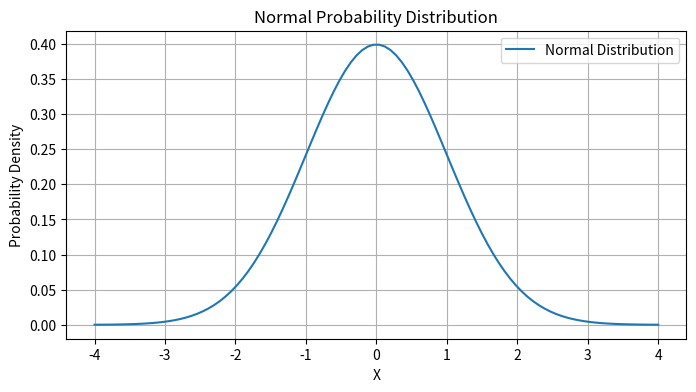
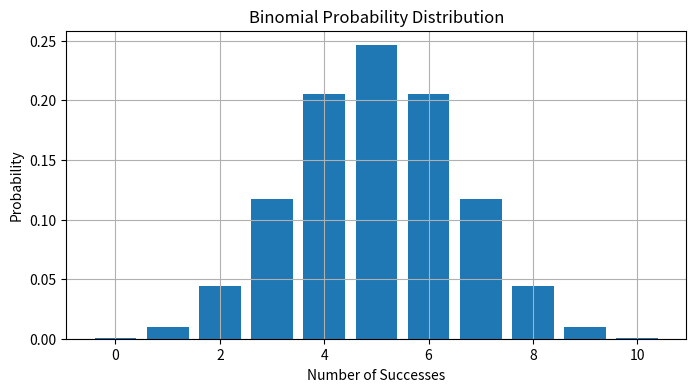

Reproduce these figures in Python, in order.

import numpy as np
import matplotlib.pyplot as plt
from scipy.stats import norm, binom

# Probability Distribution
x = np.linspace(-4, 4, 100)
y = norm.pdf(x, loc=0, scale=1)

plt.figure(figsize=(8, 4))
plt.plot(x, y, label="Normal Distribution")
plt.title("Normal Probability Distribution")
plt.xlabel("X")
plt.ylabel("Probability Density")
plt.legend()
plt.grid(True)
plt.show()

# Binomial Distribution
k = np.arange(0, 11)
p = binom.pmf(k, 10, 0.5)

plt.figure(figsize=(8, 4))
plt.bar(k, p)
plt.title("Binomial Probability Distribution")
plt.xlabel("Number of Successes")
plt.ylabel("Probability")
plt.grid(True)
plt.show()

# Bayes' Theorem
p_disease = 0.01
p_positive_given_disease = 0.95
p_positive_given_no_disease = 0.05

p_positive = (
    p_positive_given_disease * p_disease
    + p_positive_given_no_disease * (1 - p_disease)
)

p_disease_given_positive = (
    p_positive_given_disease * p_disease / p_positive
)

print("Probability of Disease:", p_disease)
print("Probability of Positive Test:", round(p_positive, 4))
print("Probability of Disease Given Positive Test:",
      round(p_disease_given_positive, 4))
